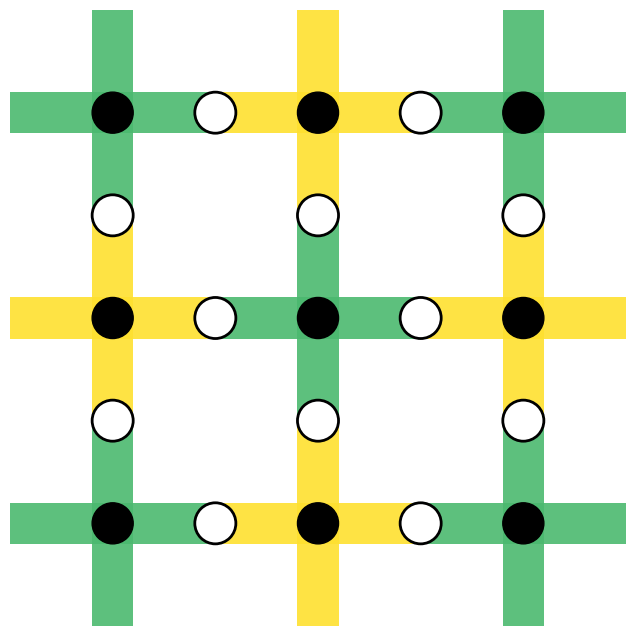

Write Python code to recreate this figure.
import matplotlib.pyplot as plt
from matplotlib.patches import Rectangle

# Create a figure and axis
fig, ax = plt.subplots(figsize=(8, 8))

# Define grid size (number of stabilizers in each dimension)
grid_size = 3

# Generate stabilizer positions (integer coordinates)
stabilizer_positions = [(i, j) for i in range(grid_size) for j in range(grid_size)]

# Generate data qubit positions (midpoints between stabilizers)
data_horizontal = [(i + 0.5, j) for i in range(grid_size - 1) for j in range(grid_size)]
data_vertical = [(i, j + 0.5) for i in range(grid_size) for j in range(grid_size - 1)]
data_qubits = set(data_horizontal + data_vertical)

# Define stabilizer types (checkerboard pattern: Z for even i+j, X for odd i+j)
stabilizer_types = {}
for i, j in stabilizer_positions:
    stabilizer_types[(i, j)] = 'Z' if (i + j) % 2 == 0 else 'X'

# Plot colored "+"-shaped regions for stabilizers
for (i, j) in stabilizer_positions:
    stype = stabilizer_types[(i, j)]
    color = '#4BB96F' if stype == 'Z' else '#FEE02F'
    alpha = 0.9  # Transparency for overlapping regions

    # Horizontal arm of the "+" (covers left/right data qubits)
    ax.add_patch(Rectangle(
        (i - 0.5, j - 0.1), 1.0, 0.2,  # Position (x, y), width, height
        facecolor=color, alpha=alpha, edgecolor=None, zorder=1
    ))

    # Vertical arm of the "+" (covers top/bottom data qubits)
    ax.add_patch(Rectangle(
        (i - 0.1, j - 0.5), 0.2, 1.0,  # Position (x, y), width, height
        facecolor=color, alpha=alpha, edgecolor=None, zorder=1
    ))

# Plot data qubits (white circles)
for (x, y) in data_qubits:
    ax.add_patch(plt.Circle((x, y), radius=0.1, color='white', ec='black', lw=2, zorder=2))

# Plot stabilizers (black circles)
for (i, j) in stabilizer_positions:
    ax.add_patch(plt.Circle((i, j), radius=0.1, color='black', zorder=3))

# Adjust axis limits and appearance
ax.set_xlim(-0.5, grid_size - 0.5)
ax.set_ylim(-0.5, grid_size - 0.5)
ax.set_aspect('equal')
plt.axis('off')

plt.show()